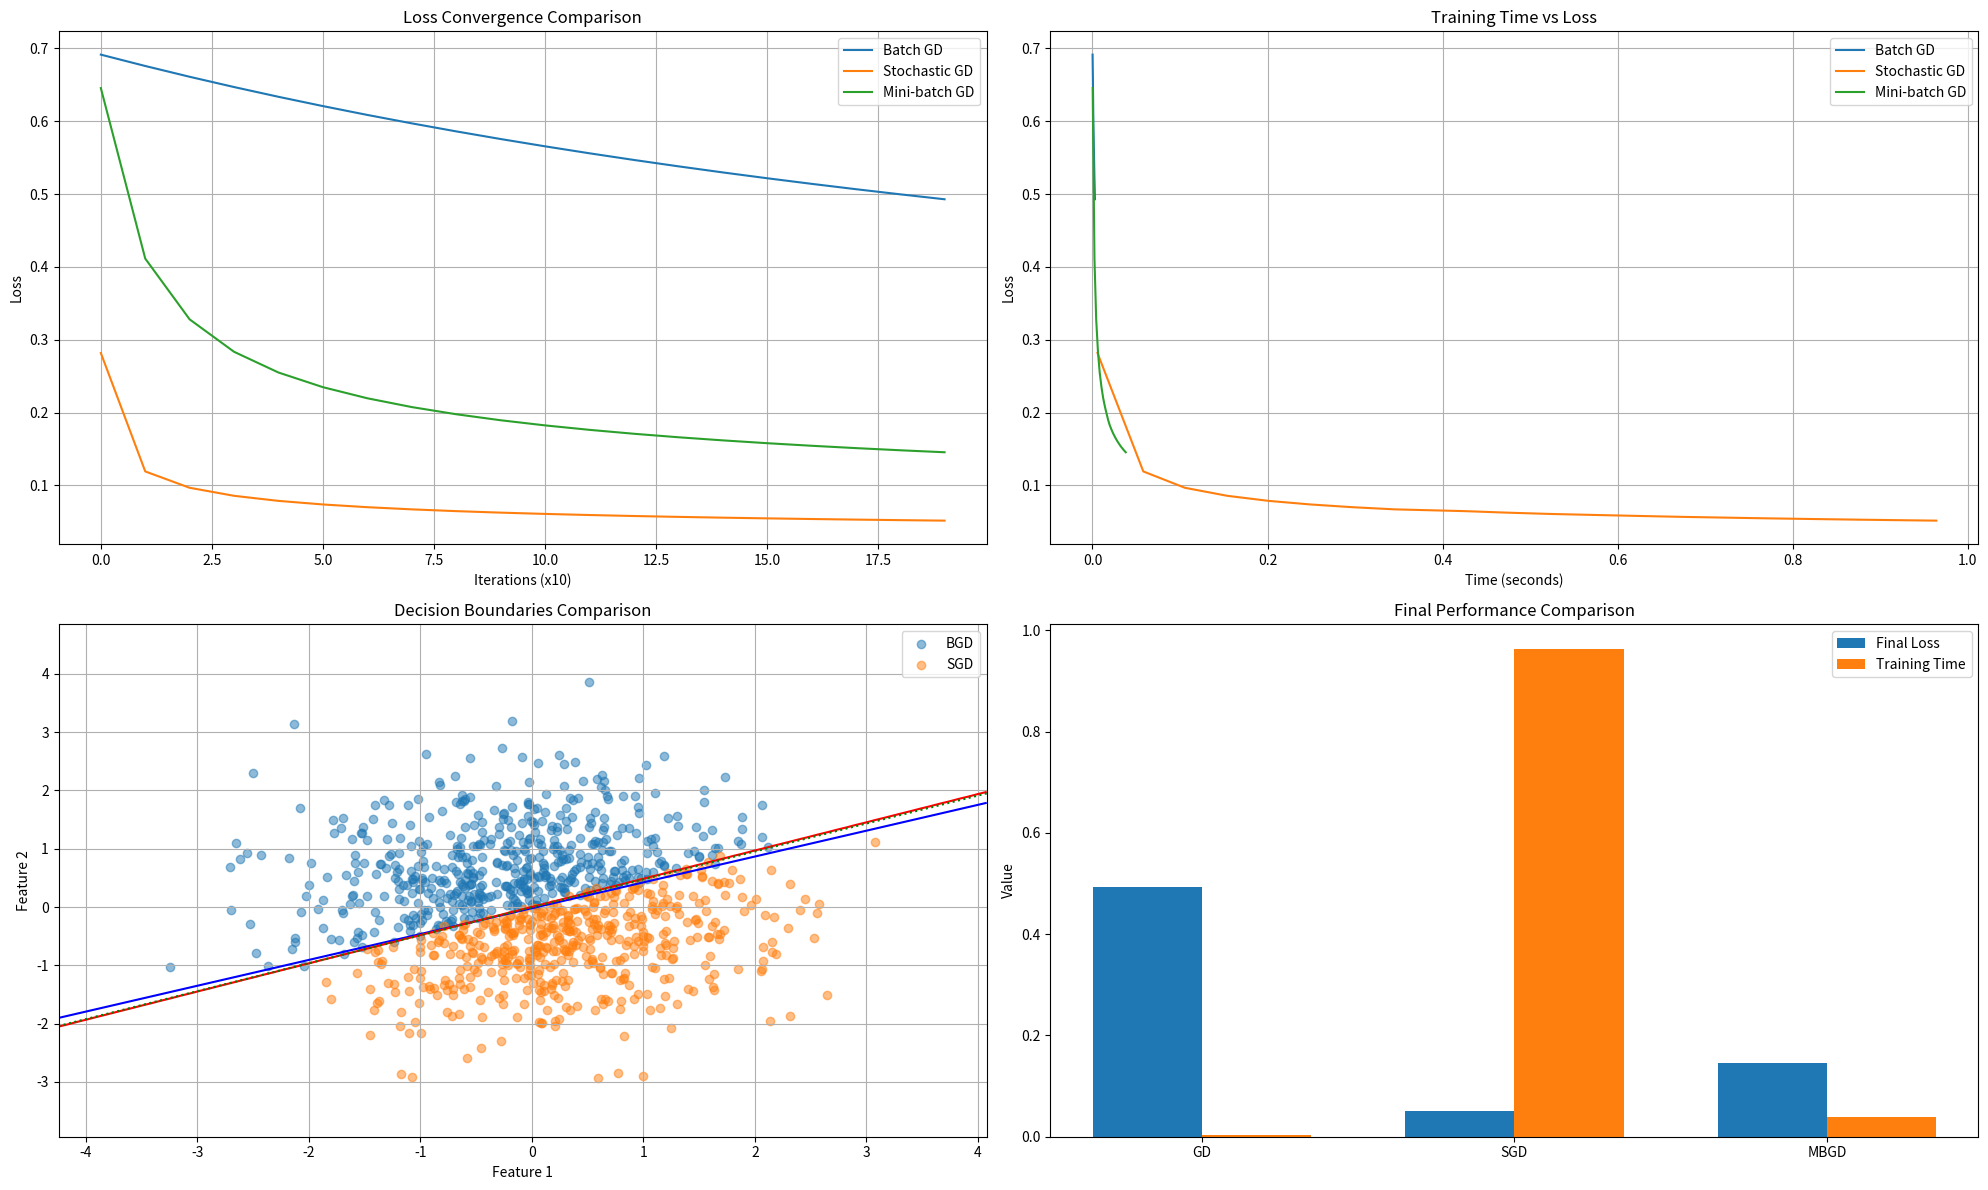

The matplotlib source for this figure: (Note: this script raises an exception after producing the figure.)
import numpy as np
import matplotlib.pyplot as plt
from time import time

class LogisticRegressionComparison:
    def __init__(self, learning_rate=0.01, max_iterations=1000):
        self.learning_rate = learning_rate
        self.max_iterations = max_iterations
        
    def sigmoid(self, z):
        return 1 / (1 + np.exp(-z))
    
    def compute_loss(self, X, y, weights):
        h = self.sigmoid(np.dot(X, weights))
        return -np.mean(y * np.log(h + 1e-15) + (1 - y) * np.log(1 - h + 1e-15))
    
    def gradient_descent(self, X, y):
        """Standard Batch Gradient Descent"""
        n_samples, n_features = X.shape
        weights = np.zeros(n_features)
        loss_history = []
        time_history = []
        start_time = time()
        
        for i in range(self.max_iterations):
            # Compute predictions
            h = self.sigmoid(np.dot(X, weights))
            
            # Compute gradients
            gradients = (1/n_samples) * np.dot(X.T, (h - y))
            
            # Update weights
            weights -= self.learning_rate * gradients
            
            # Record loss and time
            if i % 10 == 0:
                loss = self.compute_loss(X, y, weights)
                loss_history.append(loss)
                time_history.append(time() - start_time)
                
        return weights, loss_history, time_history
    
    def stochastic_gradient_descent(self, X, y):
        """Stochastic Gradient Descent"""
        n_samples, n_features = X.shape
        weights = np.zeros(n_features)
        loss_history = []
        time_history = []
        start_time = time()
        
        for i in range(self.max_iterations):
            # Shuffle data
            idx = np.random.permutation(n_samples)
            X_shuffled = X[idx]
            y_shuffled = y[idx]
            
            # Update weights for each sample
            for j in range(n_samples):
                h = self.sigmoid(np.dot(X_shuffled[j:j+1], weights))
                gradients = np.dot(X_shuffled[j:j+1].T, (h - y_shuffled[j:j+1]))
                weights -= self.learning_rate * gradients
            
            # Record loss and time
            if i % 10 == 0:
                loss = self.compute_loss(X, y, weights)
                loss_history.append(loss)
                time_history.append(time() - start_time)
                
        return weights, loss_history, time_history
    
    def mini_batch_gradient_descent(self, X, y, batch_size=32):
        """Mini-batch Gradient Descent"""
        n_samples, n_features = X.shape
        weights = np.zeros(n_features)
        loss_history = []
        time_history = []
        start_time = time()
        
        for i in range(self.max_iterations):
            # Shuffle data
            idx = np.random.permutation(n_samples)
            X_shuffled = X[idx]
            y_shuffled = y[idx]
            
            # Process mini-batches
            for j in range(0, n_samples, batch_size):
                X_batch = X_shuffled[j:j+batch_size]
                y_batch = y_shuffled[j:j+batch_size]
                
                h = self.sigmoid(np.dot(X_batch, weights))
                gradients = (1/len(X_batch)) * np.dot(X_batch.T, (h - y_batch))
                weights -= self.learning_rate * gradients
            
            # Record loss and time
            if i % 10 == 0:
                loss = self.compute_loss(X, y, weights)
                loss_history.append(loss)
                time_history.append(time() - start_time)
                
        return weights, loss_history, time_history

# Generate synthetic dataset
np.random.seed(42)
n_samples = 1000
n_features = 2

# Generate more separable data
X = np.random.randn(n_samples, n_features)
true_weights = np.array([1, -2])
y = (np.dot(X, true_weights) + np.random.randn(n_samples) * 0.1 > 0).astype(int)

# Add bias term
X = np.hstack([np.ones((n_samples, 1)), X])

# Initialize and train models
lr_comparison = LogisticRegressionComparison(learning_rate=0.01, max_iterations=200)

# Train all three variants
print("Training  Gradient Descent...")
bgd_weights, bgd_loss, bgd_time = lr_comparison.gradient_descent(X, y)

print("Training Stochastic Gradient Descent...")
sgd_weights, sgd_loss, sgd_time = lr_comparison.stochastic_gradient_descent(X, y)

print("Training Mini-batch Gradient Descent...")
mbgd_weights, mbgd_loss, mbgd_time = lr_comparison.mini_batch_gradient_descent(X, y, batch_size=32)

# Visualization
plt.figure(figsize=(20, 12))

# 1. Loss Convergence Comparison
plt.subplot(2, 2, 1)
plt.plot(bgd_loss, label='Batch GD')
plt.plot(sgd_loss, label='Stochastic GD')
plt.plot(mbgd_loss, label='Mini-batch GD')
plt.xlabel('Iterations (x10)')
plt.ylabel('Loss')
plt.title('Loss Convergence Comparison')
plt.legend()
plt.grid(True)

# 2. Training Time Comparison
plt.subplot(2, 2, 2)
plt.plot(bgd_time, bgd_loss, label='Batch GD')
plt.plot(sgd_time, sgd_loss, label='Stochastic GD')
plt.plot(mbgd_time, mbgd_loss, label='Mini-batch GD')
plt.xlabel('Time (seconds)')
plt.ylabel('Loss')
plt.title('Training Time vs Loss')
plt.legend()
plt.grid(True)

# 3. Decision Boundaries Comparison
plt.subplot(2, 2, 3)
x_min, x_max = X[:, 1].min() - 1, X[:, 1].max() + 1
y_min, y_max = X[:, 2].min() - 1, X[:, 2].max() + 1
xx, yy = np.meshgrid(np.linspace(x_min, x_max, 100),
                     np.linspace(y_min, y_max, 100))
grid = np.c_[np.ones((10000, 1)), xx.ravel(), yy.ravel()]

# Plot decision boundaries
for weights, style in zip([bgd_weights, sgd_weights, mbgd_weights], 
                         ['b-', 'r--', 'g:']):
    Z = lr_comparison.sigmoid(np.dot(grid, weights))
    Z = Z.reshape(xx.shape)
    plt.contour(xx, yy, Z, levels=[0.5], colors=style[0], 
                linestyles=[style[1]], label=f'Decision boundary')

plt.scatter(X[y == 0][:, 1], X[y == 0][:, 2], label='Class 0', alpha=0.5)
plt.scatter(X[y == 1][:, 1], X[y == 1][:, 2], label='Class 1', alpha=0.5)
plt.xlabel('Feature 1')
plt.ylabel('Feature 2')
plt.title('Decision Boundaries Comparison')
plt.legend(['BGD', 'SGD', 'MBGD', 'Class 0', 'Class 1'])
plt.grid(True)

# 4. Performance Metrics
plt.subplot(2, 2, 4)
final_losses = [bgd_loss[-1], sgd_loss[-1], mbgd_loss[-1]]
final_times = [bgd_time[-1], sgd_time[-1], mbgd_time[-1]]

x = np.arange(3)
width = 0.35

plt.bar(x - width/2, final_losses, width, label='Final Loss')
plt.bar(x + width/2, final_times, width, label='Training Time')
plt.xticks(x, ['GD', 'SGD', 'MBGD'])
plt.ylabel('Value')
plt.title('Final Performance Comparison')
plt.legend()

plt.tight_layout()
plt.savefig("./output/comparision_logistic_regression.png")
plt.show()

# Print numerical comparison
print("\nNumerical Comparison:")
print(f"{'Method':<15} {'Final Loss':>12} {'Training Time':>15}")
print("-" * 45)
print(f"{' GD':<15} {bgd_loss[-1]:>12.6f} {bgd_time[-1]:>15.6f}")
print(f"{'Stochastic GD':<15} {sgd_loss[-1]:>12.6f} {sgd_time[-1]:>15.6f}")
print(f"{'Mini-batch GD':<15} {mbgd_loss[-1]:>12.6f} {mbgd_time[-1]:>15.6f}")